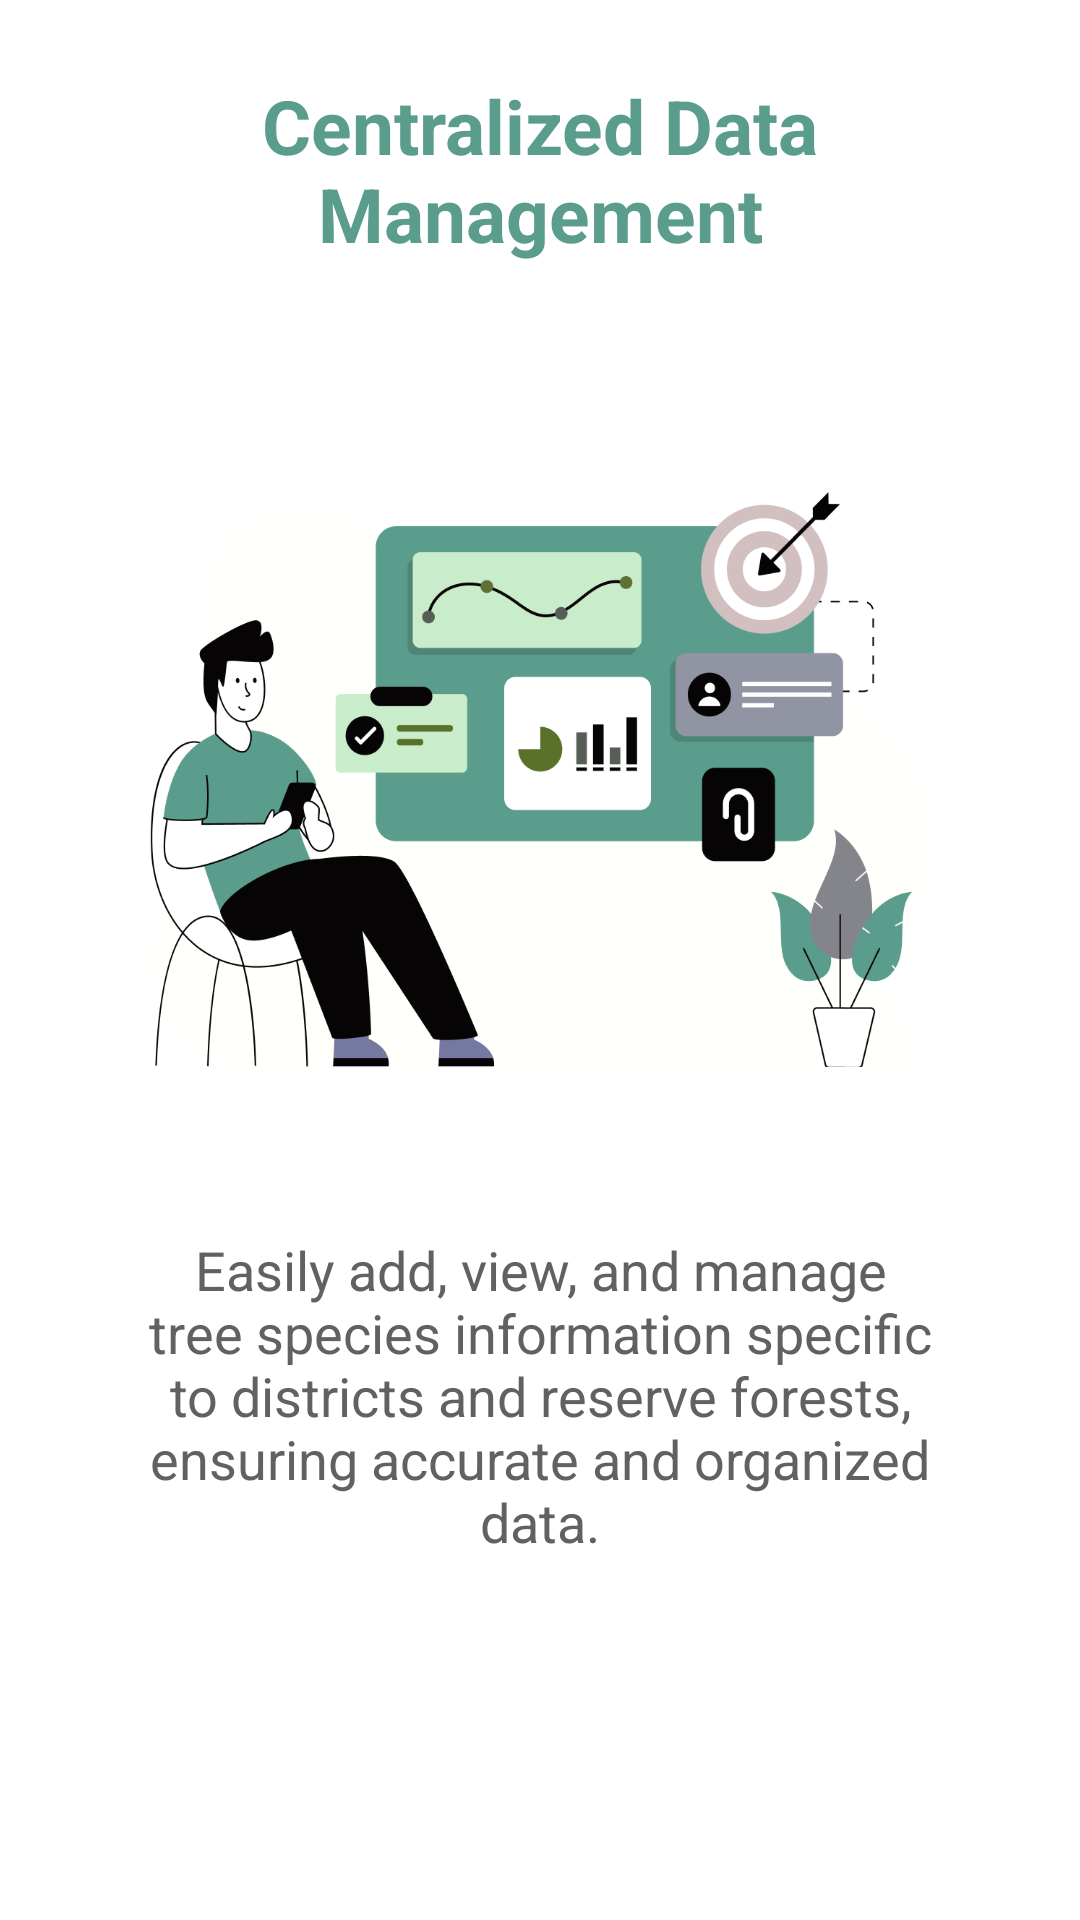

Write the Android layout XML for this screen, with the resource values it uses.
<!-- AndroidManifest.xml: application theme Theme.AppCompat.Light.NoActionBar.FullScreen -->
<!-- res/layout/welcome_slider3.xml -->
<?xml version="1.0" encoding="utf-8"?>
<LinearLayout
    xmlns:android="http://schemas.android.com/apk/res/android"
    android:layout_width="wrap_content"
    android:layout_height="wrap_content"
    android:layout_centerInParent="true"
    android:gravity="center_horizontal"
    android:background="@color/white"
    android:orientation="vertical">

    <TextView
        android:layout_width="wrap_content"
        android:layout_height="wrap_content"
        android:text="@string/title_slide3"
        android:textColor="@color/primary"
        android:textSize="@dimen/slide_title"
        android:textStyle="bold"
        android:gravity="center"
        android:layout_marginTop="25dp"
        android:layout_marginLeft="25dp"
        android:layout_marginRight="25dp"
        android:fontFamily="sans-serif"/>

    <ImageView
        android:layout_width="match_parent"
        android:layout_height="303dp"
        android:layout_marginStart="50dp"
        android:layout_marginEnd="50dp"
        android:layout_marginTop="20dp"
        android:src="@drawable/onboarding3"/>

    <TextView
        android:layout_width="wrap_content"
        android:layout_height="wrap_content"
        android:paddingLeft="@dimen/desc_padding"
        android:paddingRight="@dimen/desc_padding"
        android:text="@string/desc_slider3"
        android:textAlignment="center"
        android:layout_marginLeft="20dp"
        android:layout_marginRight="20dp"
        android:fontFamily="sans-serif"
        android:textColor="@color/title_color"
        android:textSize="@dimen/slide_desc1"/>

</LinearLayout>
<!-- resources referenced by this layout -->
<resources>
  <color name="primary">#5B9D8C</color>
  <color name="title_color">#636063</color>
  <color name="white">#FFFFFFFF</color>
  <dimen name="desc_padding">20dp</dimen>
  <dimen name="slide_desc1">18sp</dimen>
  <dimen name="slide_title">25sp</dimen>
  <!-- drawable onboarding3: png bitmap (drawable, 77768 bytes) -->
  <string name="desc_slider3">Easily add, view, and manage tree species information specific to districts and reserve forests, ensuring accurate and organized data.</string>
  <string name="title_slide3">Centralized Data Management</string>
  <style name="Theme.AppCompat.Light.NoActionBar.FullScreen" parent="@style/Theme.AppCompat.Light.NoActionBar">
          <item name="android:windowNoTitle">true</item>
          <item name="android:windowActionBar">false</item>
          <item name="fontFamily">@font/montserrat_regular</item>
          <item name="android:windowContentOverlay">@null</item>
      </style>
</resources>
